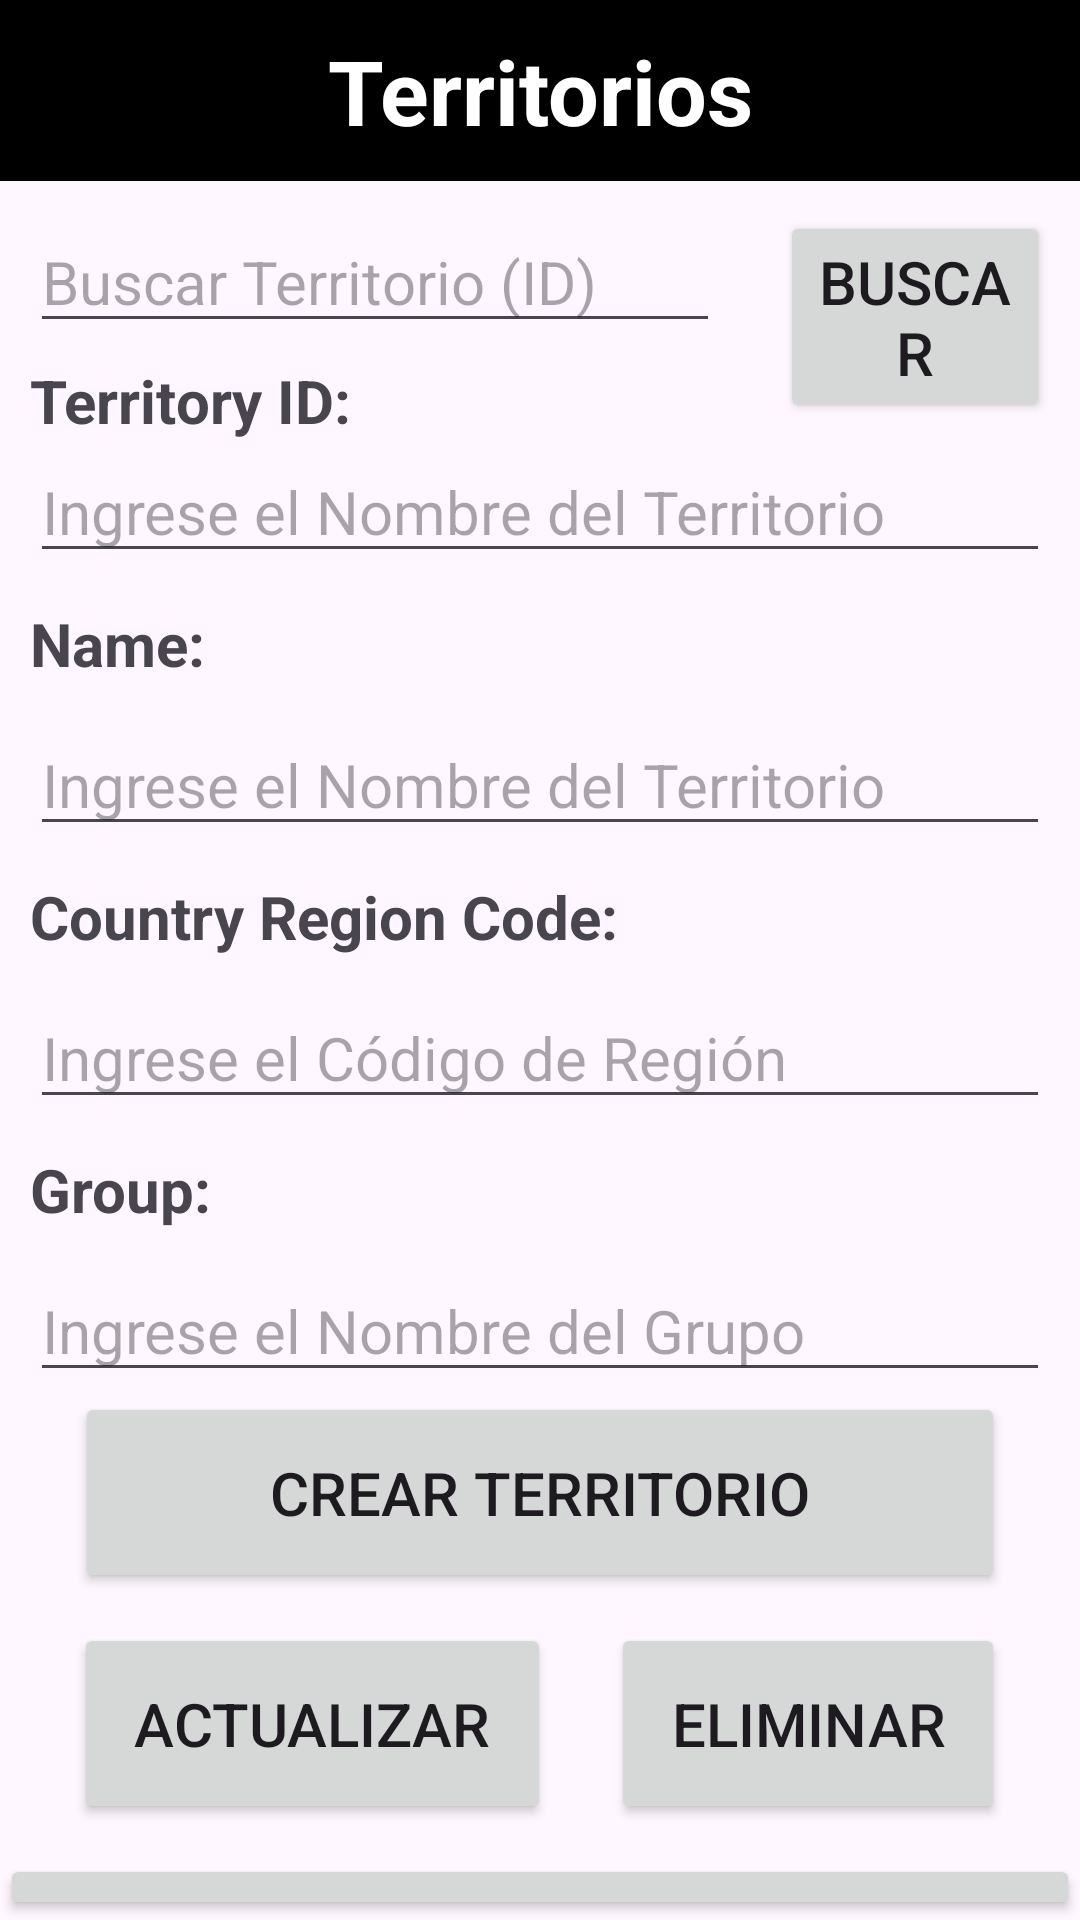

Produce the Android XML layout that renders to this screen, including the resource entries it uses.
<!-- AndroidManifest.xml: application theme Theme.AdventureWorksApp -->
<!-- res/layout/activity_main.xml -->
<?xml version="1.0" encoding="utf-8"?>
<RelativeLayout xmlns:android="http://schemas.android.com/apk/res/android"
    xmlns:app="http://schemas.android.com/apk/res-auto"
    xmlns:tools="http://schemas.android.com/tools"
    android:id="@+id/main"
    android:layout_width="match_parent"
    android:layout_height="match_parent"
    tools:context=".MainActivity">

    <TextView
        android:layout_width="match_parent"
        android:layout_height="wrap_content"
        android:id="@+id/tvTerritoryTittle"
        android:textSize="30dp"
        android:padding="10dp"
        android:textColor="@color/white"
        android:textStyle="bold"
        android:textAlignment="center"
        android:background="@color/black"
        android:text="Territorios" />

    <LinearLayout
        xmlns:android="http://schemas.android.com/apk/res/android"
        android:layout_width="match_parent"
        android:layout_height="wrap_content"
        android:layout_below="@id/tvTerritoryTittle"
        android:orientation="horizontal">

        <EditText
            android:layout_width="230dp"
            android:layout_height="wrap_content"
            android:id="@+id/etBuscarTerritorio"
            android:hint="Buscar Territorio (ID)"
            android:inputType="numberDecimal"
            android:layout_margin="10dp"
            android:textSize="20dp"/>

        <Button
            android:layout_width="wrap_content"
            android:layout_height="wrap_content"
            android:id="@+id/btBuscarTerritorio"
            android:layout_margin="10dp"
            android:text="Buscar"
            android:textSize="20dp"/>
    </LinearLayout>

    
    <TextView
        android:id="@+id/tvTerritoryID"
        android:layout_width="wrap_content"
        android:layout_height="wrap_content"
        android:layout_marginTop="120dp"
        android:layout_marginLeft="10dp"
        android:text="Territory ID:"
        android:textStyle="bold"
        android:textSize="20dp" />

    <EditText
        android:layout_width="match_parent"
        android:layout_height="wrap_content"
        android:id="@+id/etTerritoryID"
        android:layout_below="@id/tvTerritoryID"
        android:layout_marginStart="10dp"
        android:layout_marginEnd="10dp"
        android:inputType="numberDecimal"
        android:maxLength="50"
        android:textSize="20dp"
        android:hint="Ingrese el Nombre del Territorio"/>

    
    <TextView
        android:layout_width="match_parent"
        android:layout_height="wrap_content"
        android:id="@+id/tvName"
        android:layout_below="@id/etTerritoryID"
        android:text="Name:"
        android:layout_margin="10dp"
        android:textStyle="bold"
        android:textSize="20dp" />

    <EditText
        android:layout_width="match_parent"
        android:layout_height="wrap_content"
        android:id="@+id/etName"
        android:layout_below="@id/tvName"
        android:layout_marginStart="10dp"
        android:layout_marginEnd="10dp"
        android:maxLength="50"
        android:textSize="20dp"
        android:hint="Ingrese el Nombre del Territorio"/>


    
    <TextView
        android:layout_width="match_parent"
        android:layout_height="wrap_content"
        android:id="@+id/tvRegionCode"
        android:textSize="20dp"
        android:textStyle="bold"
        android:layout_below="@id/etName"
        android:text="Country Region Code:"
        android:layout_margin="10dp" />

    <EditText
        android:layout_width="match_parent"
        android:layout_height="wrap_content"
        android:id="@+id/etCountryRegionCode"
        android:layout_below="@id/tvRegionCode"
        android:layout_marginStart="10dp"
        android:layout_marginEnd="10dp"
        android:maxLength="3"
        android:textSize="20dp"
        android:hint="Ingrese el Código de Región"/>

    
    <TextView
        android:layout_width="match_parent"
        android:layout_height="wrap_content"
        android:id="@+id/tvGroup"
        android:textSize="20dp"
        android:textStyle="bold"
        android:layout_below="@id/etCountryRegionCode"
        android:layout_margin="10dp"
        android:text="Group:"/>

    <EditText
        android:layout_width="match_parent"
        android:layout_height="wrap_content"
        android:id="@+id/etGroup"
        android:layout_below="@id/tvGroup"
        android:layout_marginStart="10dp"
        android:layout_marginEnd="10dp"
        android:maxLength="50"
        android:textSize="20dp"
        android:hint="Ingrese el Nombre del Grupo"/>

    <Button
        android:layout_width="match_parent"
        android:layout_height="wrap_content"
        android:id="@+id/btSave"
        android:layout_below="@id/etGroup"
        android:text="Crear Territorio"
        android:textSize="20dp"
        android:layout_marginLeft="25dp"
        android:layout_marginRight="25dp"
        android:padding="20dp"/>

    <LinearLayout
        xmlns:android="http://schemas.android.com/apk/res/android"
        android:layout_width="match_parent"
        android:layout_height="wrap_content"
        android:id="@+id/llButtons"
        android:orientation="horizontal"
        android:gravity="center"
        android:layout_below="@id/btSave">

        <Button
            android:layout_width="wrap_content"
            android:layout_height="wrap_content"
            android:id="@+id/btUpdate"
            android:text="Actualizar"
            android:textSize="20dp"
            android:padding="20dp"
            android:layout_margin="10dp"/>

        <Button
            android:layout_width="wrap_content"
            android:layout_height="wrap_content"
            android:id="@+id/btDelete"
            android:text="Eliminar"
            android:textSize="20dp"
            android:padding="20dp"
            android:layout_margin="10dp"/>
    </LinearLayout>

    <Button
        android:layout_width="match_parent"
        android:layout_height="wrap_content"
        android:id="@+id/btPersonalTerritory"
        android:layout_below="@id/llButtons"
        android:padding="20dp"
        android:text="IR AL PERSONAL"
        android:textSize="20dp"/>

    <TextView
        android:layout_width="match_parent"
        android:layout_height="wrap_content"
        android:id="@+id/error"

        android:layout_below="@id/btPersonalTerritory"
        android:text="error"/>

</RelativeLayout>
<!-- resources referenced by this layout -->
<resources>
  <style name="Theme.AdventureWorksApp" parent="Base.Theme.AdventureWorksApp" />
  <style name="Base.Theme.AdventureWorksApp" parent="Theme.Material3.DayNight.NoActionBar">
          
          
      </style>
  <!-- not gathered from this repository: default colours our renderer supplied (Android Studio template values) -->
  <color name="black">#FF000000</color>
  <color name="white">#FFFFFFFF</color>
</resources>
